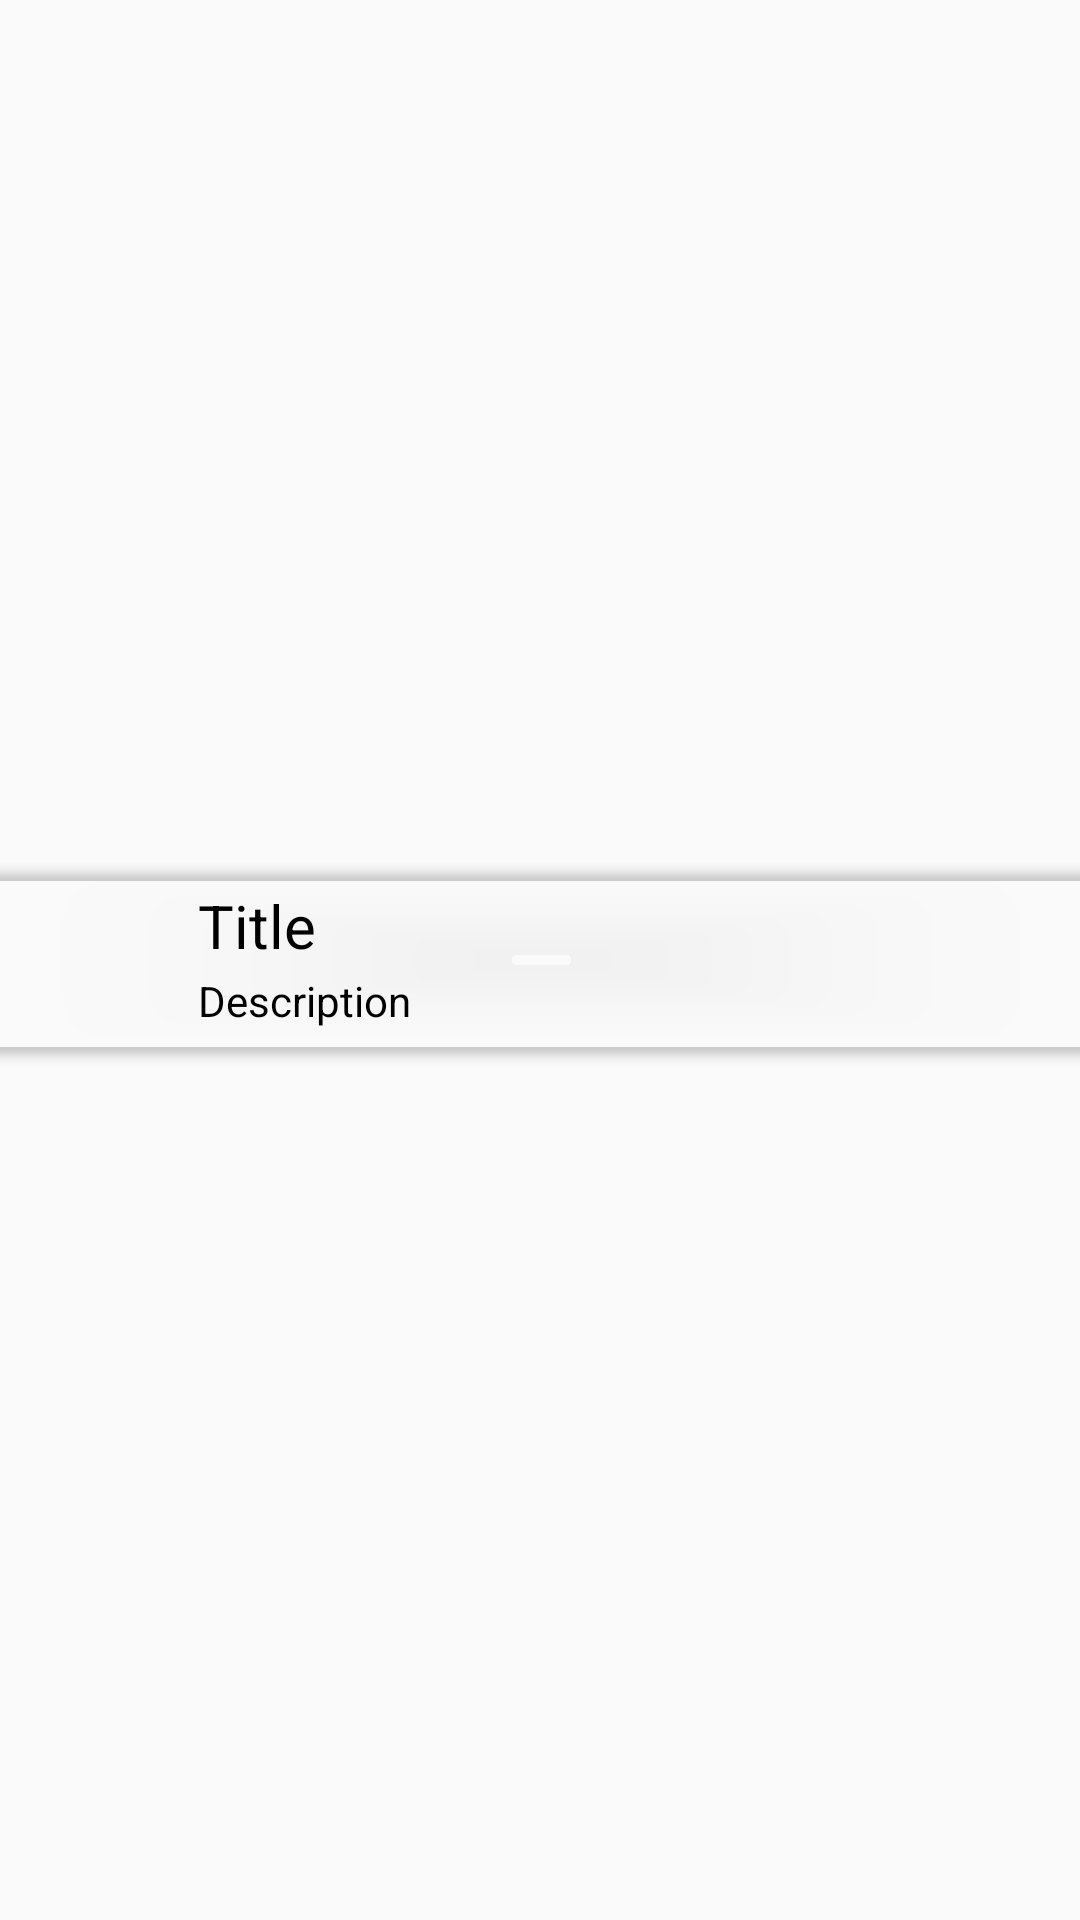

Here is an Android app screen rendered from its layout file. Give the layout XML and the strings, colors and styles it references.
<!-- AndroidManifest.xml: application theme Theme.Sehati -->
<!-- res/layout/meditation_recycler_view_row.xml -->
<?xml version="1.0" encoding="utf-8"?>
<androidx.constraintlayout.widget.ConstraintLayout xmlns:android="http://schemas.android.com/apk/res/android"
    xmlns:app="http://schemas.android.com/apk/res-auto"
    xmlns:tools="http://schemas.android.com/tools"
    android:layout_width="match_parent"
    android:layout_height="wrap_content">

    <androidx.cardview.widget.CardView
        android:layout_width="389dp"
        android:layout_height="wrap_content"
        android:layout_marginStart="6dp"
        android:layout_marginTop="4dp"
        android:layout_marginEnd="6dp"
        android:layout_marginBottom="4dp"
        android:paddingTop="4dp"
        android:paddingBottom="4dp"
        app:cardBackgroundColor="@color/lightBlue"
        app:cardCornerRadius="16dp"
        app:layout_constraintBottom_toBottomOf="parent"
        app:layout_constraintEnd_toEndOf="parent"
        app:layout_constraintStart_toStartOf="parent"
        app:layout_constraintTop_toTopOf="parent">

        <androidx.constraintlayout.widget.ConstraintLayout
            android:layout_width="match_parent"
            android:layout_height="match_parent"
            android:paddingStart="4dp"
            android:paddingTop="4dp"
            android:paddingBottom="4dp">

            <ImageView
                android:id="@+id/imageView19"
                android:layout_width="64dp"
                android:layout_height="54dp"
                app:layout_constraintBottom_toBottomOf="parent"
                app:layout_constraintStart_toStartOf="parent"
                app:layout_constraintTop_toTopOf="parent"
                tools:srcCompat="@drawable/morning_sun" />

            <TextView
                android:id="@+id/textView20"
                android:layout_width="wrap_content"
                android:layout_height="wrap_content"
                android:layout_marginStart="12dp"
                android:layout_marginTop="2dp"
                android:text="Description"
                android:textColor="#000000"
                app:layout_constraintStart_toEndOf="@+id/imageView19"
                app:layout_constraintTop_toBottomOf="@+id/textView22" />

            <TextView
                android:id="@+id/textView22"
                android:layout_width="wrap_content"
                android:layout_height="wrap_content"
                android:layout_marginStart="12dp"
                android:layout_marginTop="2dp"
                android:text="Title"
                android:textColor="#000000"
                android:textSize="20sp"
                app:layout_constraintStart_toEndOf="@+id/imageView19"
                app:layout_constraintTop_toTopOf="parent" />
        </androidx.constraintlayout.widget.ConstraintLayout>
    </androidx.cardview.widget.CardView>
</androidx.constraintlayout.widget.ConstraintLayout>
<!-- resources referenced by this layout -->
<resources>
  <!-- drawable morning_sun (drawable) -->
  <vector android:height="64dp" android:tint="#000000"
      android:viewportHeight="24" android:viewportWidth="24"
      android:width="64dp" xmlns:android="http://schemas.android.com/apk/res/android">
      <path android:fillColor="@android:color/white" android:pathData="M6.76,4.84l-1.8,-1.79 -1.41,1.41 1.79,1.79 1.42,-1.41zM4,10.5L1,10.5v2h3v-2zM13,0.55h-2L11,3.5h2L13,0.55zM20.45,4.46l-1.41,-1.41 -1.79,1.79 1.41,1.41 1.79,-1.79zM17.24,18.16l1.79,1.8 1.41,-1.41 -1.8,-1.79 -1.4,1.4zM20,10.5v2h3v-2h-3zM12,5.5c-3.31,0 -6,2.69 -6,6s2.69,6 6,6 6,-2.69 6,-6 -2.69,-6 -6,-6zM11,22.45h2L13,19.5h-2v2.95zM3.55,18.54l1.41,1.41 1.79,-1.8 -1.41,-1.41 -1.79,1.8z"/>
  </vector>
  <style name="Theme.Sehati" parent="Base.Theme.Sehati" />
  <style name="Base.Theme.Sehati" parent="Theme.AppCompat.Light.NoActionBar">
          
          
      </style>
</resources>
